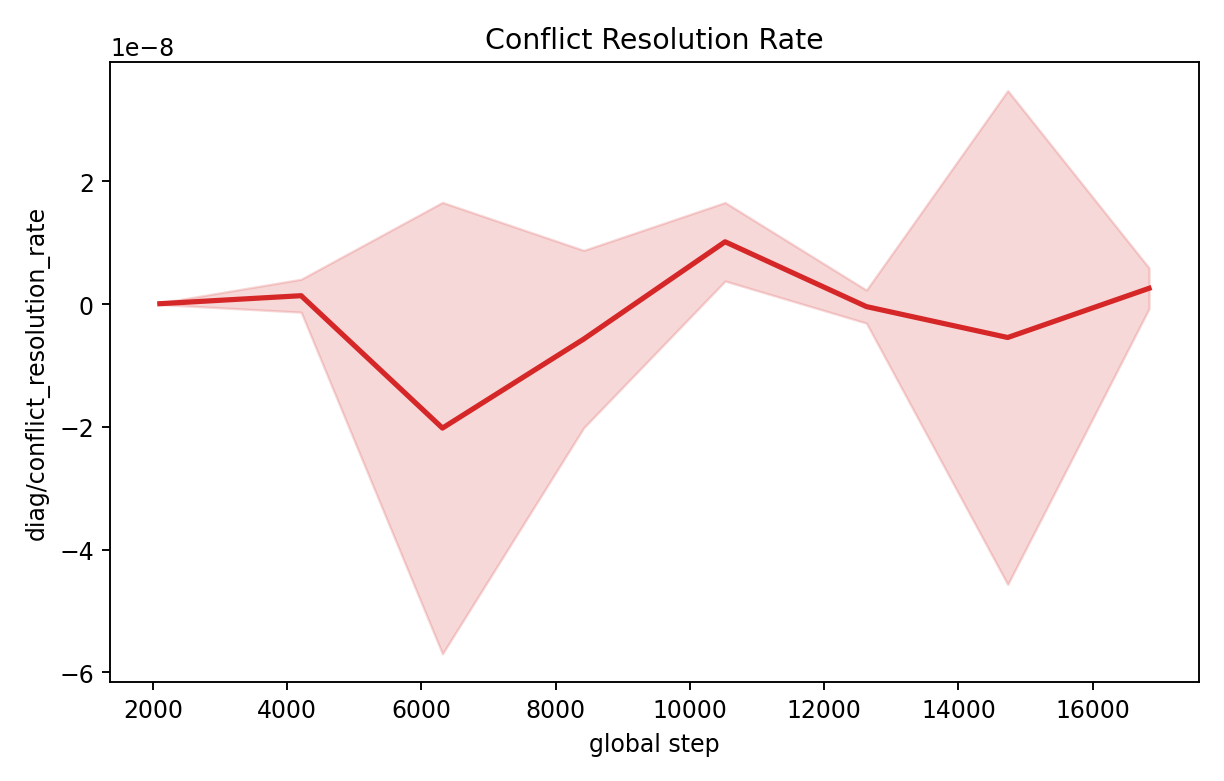

The data file committed next to this chart (first rows):
step, mean, std, min, max, n
2105, 8.026956509387028e-11, 1.2587886272437593e-10, 0.0, 3.2497881469195633e-10, 5
4210, 1.384505070513673e-09, 2.683379773935501e-09, -8.01145282574608e-10, 6.639621243481308e-09, 5
6315, -2.018767218918725e-08, 3.677826137161218e-08, -9.369008143794682e-08, 0.0, 5
8420, -5.675403709221114e-09, 1.444519263058517e-08, -3.3961361766213234e-08, 5.214210107603621e-09, 5
10525, 1.0173518157178158e-08, 6.396719837357941e-09, 2.9238706069664195e-09, 2.1017194036183568e-08, 5
12630, -3.9136981347074464e-10, 2.6912492041238936e-09, -5.142649105125152e-09, 3.2030698303962853e-09, 5
14735, -5.428085521351151e-09, 4.023231031028788e-08, -8.197571414901696e-08, 3.6961121732435376e-08, 5
16840, 2.5892607360152627e-09, 3.318457175443415e-09, 0.0, 9.063986873470786e-09, 5
